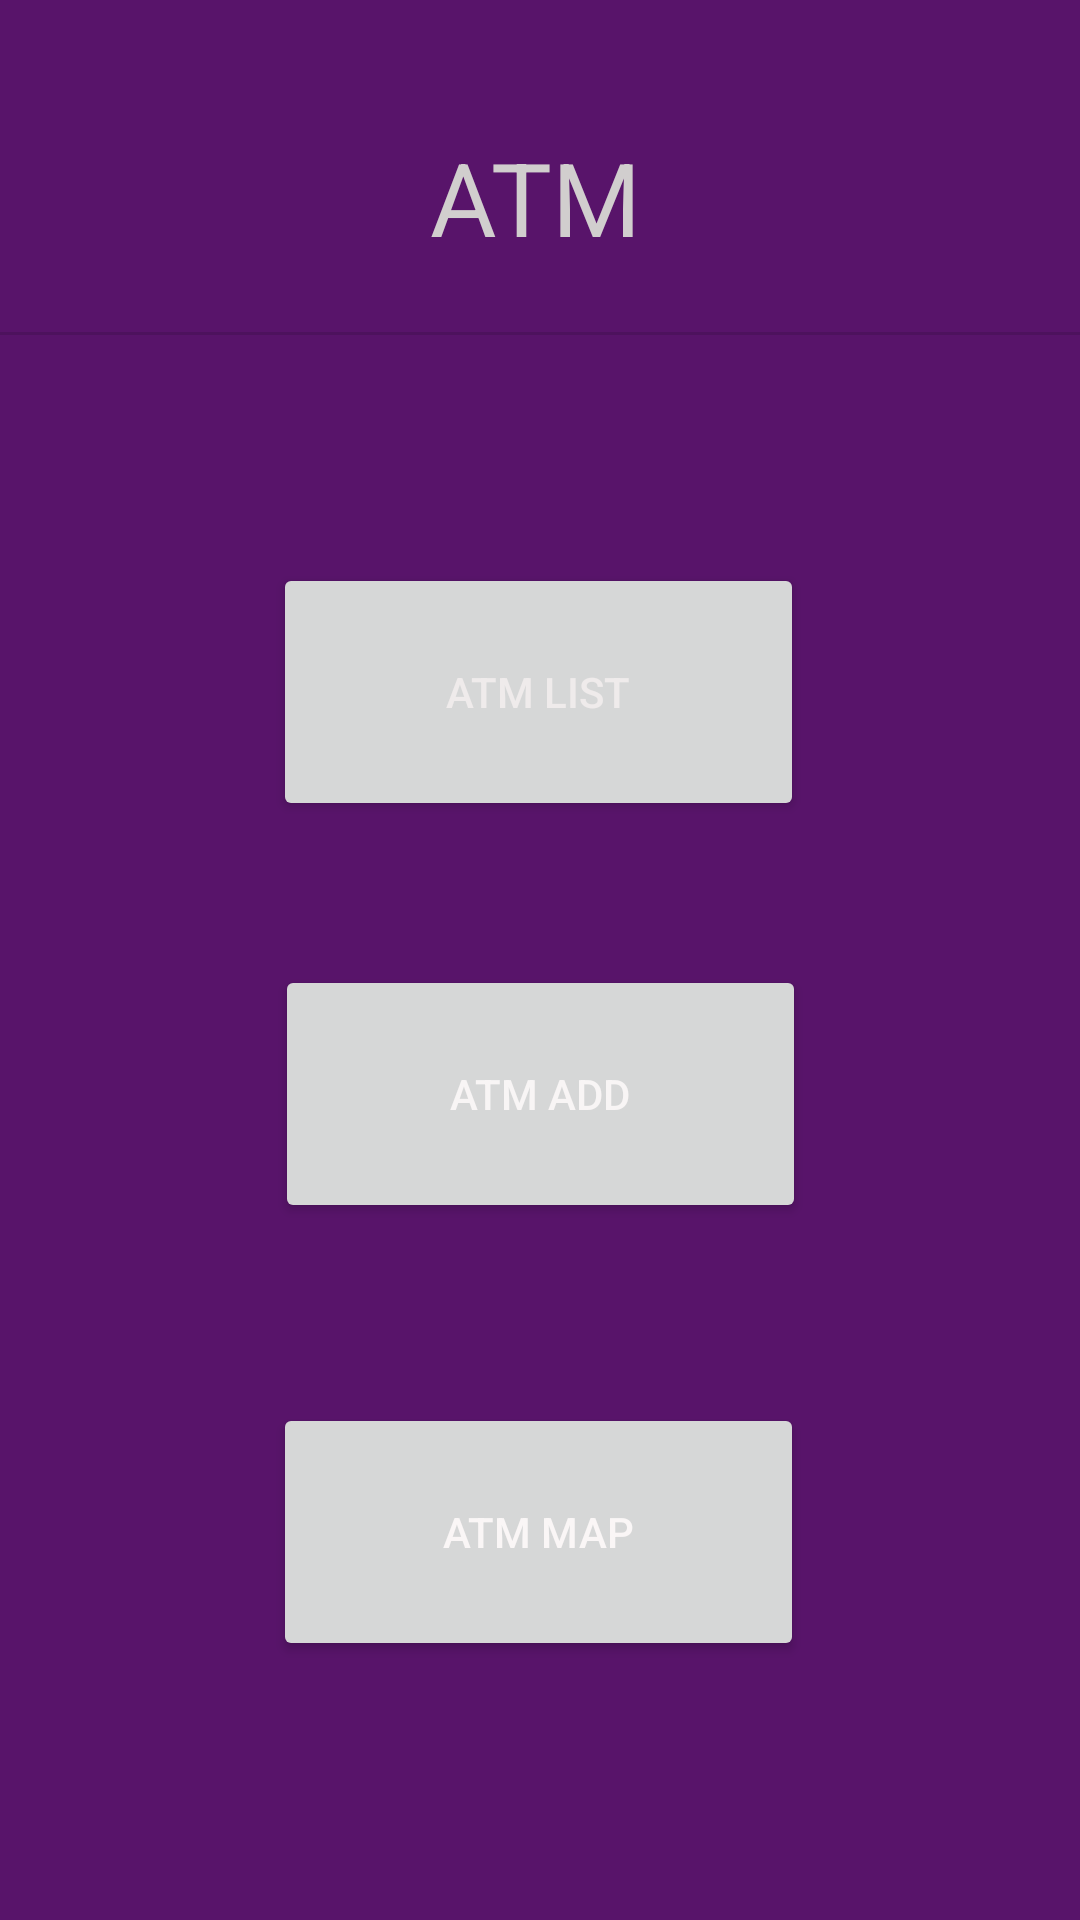

Write the Android layout XML for this screen, with the resource values it uses.
<!-- AndroidManifest.xml: application theme Theme.T3a3picotjuancarlos -->
<!-- res/layout/activity_cajeros.xml -->
<?xml version="1.0" encoding="utf-8"?>
<androidx.constraintlayout.widget.ConstraintLayout xmlns:android="http://schemas.android.com/apk/res/android"
    xmlns:app="http://schemas.android.com/apk/res-auto"
    xmlns:tools="http://schemas.android.com/tools"
    style="@style/jkbankstyle"
    android:layout_width="match_parent"
    android:layout_height="match_parent"
    tools:context=".Cajeros">

    <View
        android:id="@+id/divider4"
        android:layout_width="409dp"
        android:layout_height="1dp"
        android:background="?android:attr/listDivider"
        app:layout_constraintBottom_toBottomOf="parent"
        app:layout_constraintEnd_toEndOf="parent"
        app:layout_constraintHorizontal_bias="1.0"
        app:layout_constraintStart_toStartOf="parent"
        app:layout_constraintTop_toTopOf="parent"
        app:layout_constraintVertical_bias="0.173" />

    <TextView
        android:id="@+id/promos"
        android:layout_width="72dp"
        android:layout_height="40dp"
        android:text="@string/atm_list"
        android:textColor="#D1CECE"
        android:textSize="34sp"
        app:layout_constraintBottom_toTopOf="@+id/divider4"
        app:layout_constraintEnd_toEndOf="parent"
        app:layout_constraintHorizontal_bias="0.498"
        app:layout_constraintStart_toStartOf="parent"
        app:layout_constraintTop_toTopOf="parent"
        app:layout_constraintVertical_bias="0.608" />

    <Button
        android:id="@+id/buttonlist"
        android:layout_width="177dp"
        android:layout_height="86dp"
        android:layout_marginTop="76dp"
        android:text="@string/atm_buttonlist"
        android:textColor="#EFEBEB"
        app:layout_constraintEnd_toEndOf="parent"
        app:layout_constraintHorizontal_bias="0.498"
        app:layout_constraintStart_toStartOf="parent"
        app:layout_constraintTop_toBottomOf="@+id/divider4" />

    <Button
        android:id="@+id/buttonadd"
        android:layout_width="177dp"
        android:layout_height="86dp"
        android:layout_marginTop="48dp"
        android:text="@string/atm_buttonadd"
        android:textColor="#F8F5F5"
        app:layout_constraintEnd_toEndOf="parent"
        app:layout_constraintStart_toStartOf="parent"
        app:layout_constraintTop_toBottomOf="@+id/buttonlist" />

    <Button
        android:id="@+id/buttonsave3"
        android:layout_width="177dp"
        android:layout_height="86dp"
        android:layout_marginTop="60dp"
        android:text="@string/atm_buttonmap"
        android:textColor="#FAF6F6"
        app:layout_constraintEnd_toEndOf="parent"
        app:layout_constraintHorizontal_bias="0.498"
        app:layout_constraintStart_toStartOf="parent"
        app:layout_constraintTop_toBottomOf="@+id/buttonadd" />
</androidx.constraintlayout.widget.ConstraintLayout>
<!-- resources referenced by this layout -->
<resources>
  <string name="atm_buttonadd">ATM ADD</string>
  <string name="atm_buttonlist">ATM LIST</string>
  <string name="atm_buttonmap">ATM MAP</string>
  <string name="atm_list">ATM</string>
  <style name="jkbankstyle">
          <item name="android:background">#58146A</item>
          <item name="android:textColor">#FFFFFF</item>
      </style>
  <style name="Theme.T3a3picotjuancarlos" parent="Theme.MaterialComponents.Light.NoActionBar">
          
          <item name="colorPrimary">@color/colorPrimary</item>
          <item name="colorPrimaryVariant">@color/colorPrimary</item>
          <item name="colorOnPrimary">@color/primary_light</item>
          
          <item name="colorSecondary">@color/secondary</item>
          <item name="colorSecondaryVariant">@color/secondary</item>
          <item name="colorOnSecondary">@color/secondary</item>
          
          <item name="android:statusBarColor" tools:targetApi="l">?attr/colorPrimaryVariant</item>
          
      </style>
  <color name="colorPrimary">#020202</color>
  <color name="primary_light">#FFECB3</color>
  <color name="secondary">#976527</color>
</resources>
